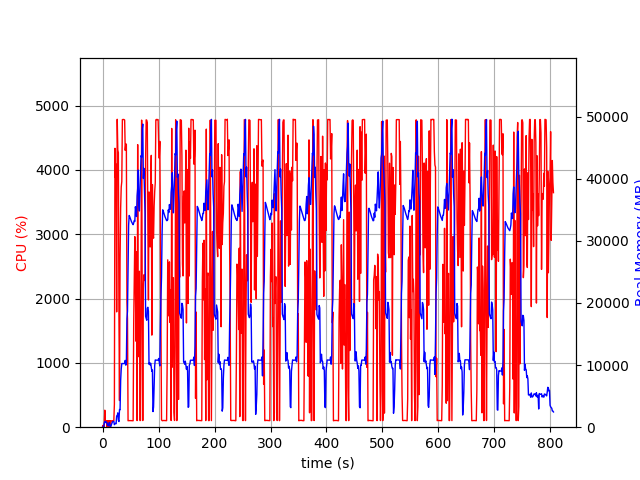

Data behind this chart, as committed beside it:
elapsed_time, nproc, cpu, mem_real, mem_virtual
3.933906555175781e-05, 1, 0.0, 7.828, 3185
1.006, 2, 29.8, 53.78, 164.4
2.013, 2, 0.0, 58.97, 169.5
3.02, 4, 17.9, 694.3, 2404
4.027, 4, 264.6, 885.1, 2687
5.032, 7, 98.4, 944, 4889
6.038, 3, 101.3, 717.6, 2109
7.045, 3, 99.3, 806.8, 2221
8.053, 7, 2.0, 656.5, 3098
9.064, 3, 100.3, 332.5, 1637
10.07, 3, 1.0, 224.1, 1543
11.08, 3, 99.2, 361.8, 1645
12.09, 6, 3.0, 738.6, 2893
13.1, 3, 101.2, 333, 1652
14.1, 2, 0.0, 65.61, 170.8
15.11, 1, 97.3, 210.8, 1253
16.12, 1, 99.3, 480.8, 1893
17.12, 1, 99.3, 738.8, 3179
18.13, 1, 101.2, 923.7, 2667
19.14, 1, 99.2, 923.7, 2667
20.15, 1, 100.0, 923.7, 2667
21.16, 1, 357.8, 404.6, 6709
22.17, 1, 4335, 575, 6709
23.18, 1, 3880, 602.3, 6753
24.2, 1, 4089, 558.4, 6753
25.21, 1, 1792, 1798, 7421
26.23, 1, 4786, 1798, 7421
27.25, 1, 4309, 2310, 7421
28.26, 1, 4266, 1131, 7421
29.28, 1, 1757, 908.7, 8445
30.29, 1, 413.9, 2846, 9481
31.3, 1, 2611, 2804, 9481
32.36, 1, 3413, 7546, 13333
33.37, 1, 3733, 9352, 20003
34.39, 1, 3818, 10250, 20003
35.41, 1, 4780, 10248, 20003
36.43, 1, 4782, 10244, 20003
37.44, 1, 4783, 10244, 20003
38.46, 1, 4781, 10244, 20003
39.48, 1, 4775, 10244, 20003
40.49, 1, 4303, 10756, 20003
41.51, 1, 4398, 9987, 20003
42.53, 1, 4400, 10320, 22475
43.55, 1, 1944, 17461, 35069
44.56, 1, 1683, 18657, 55549
45.57, 1, 100.3, 25493, 55549
46.57, 1, 102.2, 32526, 55549
47.58, 1, 102.3, 34091, 55549
48.59, 1, 101.2, 33885, 55549
49.6, 1, 103.2, 33615, 55549
50.6, 1, 102.3, 33343, 55549
51.61, 1, 102.3, 33099, 55549
52.62, 1, 100.4, 32918, 55549
53.62, 1, 101.3, 32764, 55549
54.63, 1, 100.3, 32613, 55549
55.64, 1, 1601, 32884, 55549
56.66, 1, 2336, 33269, 55549
57.67, 1, 2962, 33132, 55549
58.68, 1, 2246, 35494, 55549
59.7, 1, 1337, 34809, 55549
... 736 more rows
